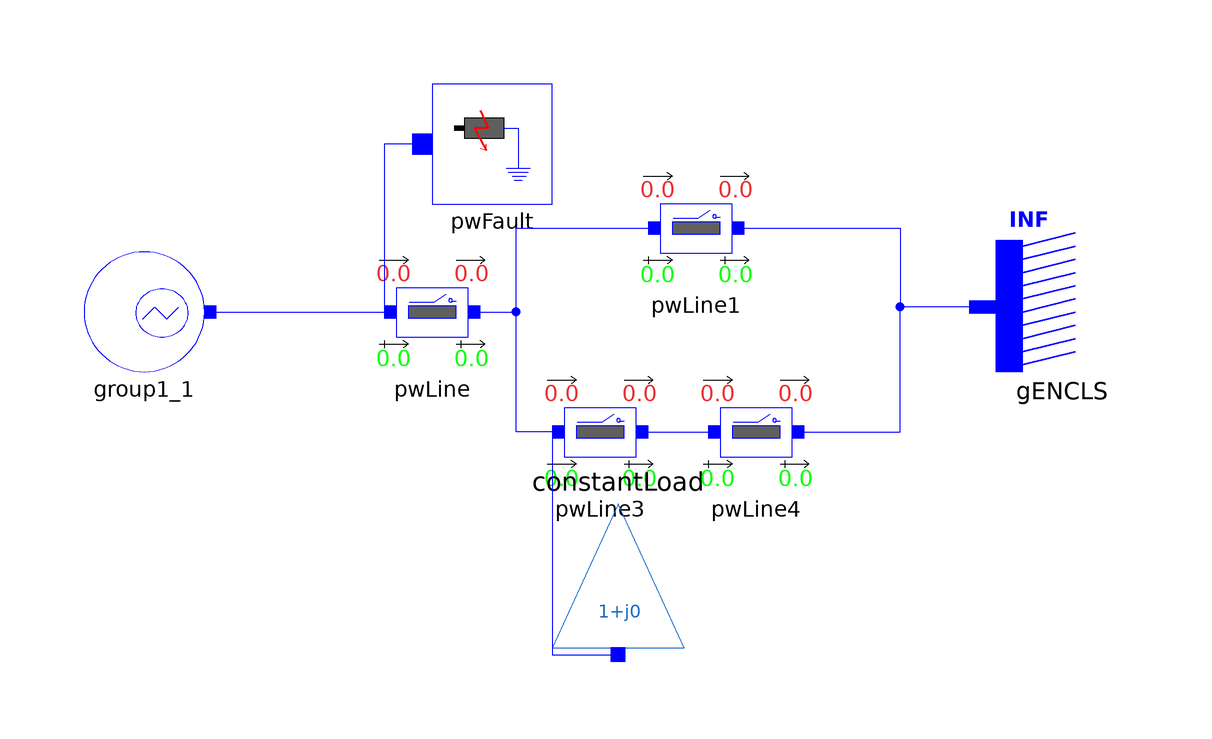

This picture is the connection diagram that the Modelica source below describes through its graphical annotations.

model SMIB1L_Group1_Nordic44 "Single-Machine Infinite Bus model testing the dynamic configuration of generator and controls,
  from Nordic 44 model: Buses 3000, 7000"

  iPSL.Examples.N44_Groups.Configuration.Group1 group1_1
    annotation (Placement(transformation(extent={{-85,-10},{-65,10}})));
  Electrical.Branches.PwLine2Openings pwLine(
    R=0.1,
    X=0.1,
    G=0.1,
    B=0.1,
    t1=100,
    t2=100) annotation (Placement(transformation(extent={{-37,-10},{-17,10}})));
  Electrical.Events.PwFault              pwFault(
    R = 0,
    t1 = 2,
    t2 = 2.15,
    X = -0.5) annotation(Placement(transformation(extent={{-27,18},{-7,38}})));
  Electrical.Branches.PwLine2Openings pwLine1(
    R=0.1,
    X=0.1,
    G=0.1,
    B=0.1,
    t1=100,
    t2=100) annotation (Placement(transformation(extent={{7,4},{27,24}})));
  Electrical.Branches.PwLine2Openings pwLine3(
    R=0.1,
    X=0.1,
    G=0.1,
    B=0.1,
    t2=100,
    t1=100) annotation (Placement(transformation(extent={{-9,-30},{11,-10}})));
  Electrical.Loads.PSSE.Load_variation constantLoad(
    angle_0 = -0.57627,
    S_p(re = 0.5, im = 0.1),
    S_i(im = 0, re = 0),
    S_y(re = 0, im = 0),
    a(re = 1, im = 0),
    b(re = 0, im = 1),
    PQBRAK = 0.7,
    V_0 = 0.991992,
    t1 = 2,
    d_P = 5 * 0.01,
    d_t = 0) annotation(Placement(transformation(extent={{11,-12},
            {-11,12}},
        rotation=180,
        origin={4,-44})));
  Electrical.Branches.PwLine2Openings pwLine4(
    R=0.1,
    X=0.1,
    G=0.1,
    B=0.1,
    t2=100,
    t1=100) annotation (Placement(transformation(extent={{17,-30},{37,-10}})));
  Electrical.Machines.PSSE.GENCLS.GENCLS              gENCLS(
    M_b = 0.1,
    X_d = 0.2,
    P_0 = 0.01 * 10.01716,
    Q_0 = 0.01 * 8.006525,
    V_0 = 1,
    H = 0,
    D = 0,
    angle_0 = -3.00563e-7) annotation(Placement(transformation(extent={{89,-10},
            {67,12}})));
equation

  connect(pwFault.p,pwLine. p) annotation (Line(
      points={{-28.6667,28},{-35,28},{-35,0},{-34,0},{-34,0}},
      color={0,0,255},
      smooth=Smooth.None));
  connect(pwLine.n,pwLine1. p) annotation (Line(
      points={{-20,0},{-13,0},{-13,14},{10,14}},
      color={0,0,255},
      smooth=Smooth.None));
  connect(pwLine3.p,pwLine1. p) annotation (Line(
      points={{-6,-20},{-13,-20},{-13,14},{10,14}},
      color={0,0,255},
      smooth=Smooth.None));
  connect(pwLine3.n,pwLine4. p) annotation (Line(
      points={{8,-20},{20,-20}},
      color={0,0,255},
      smooth=Smooth.None));
  connect(pwLine1.n,gENCLS. p) annotation (Line(
      points={{24,14},{51,14},{51,0.834604},{64.8,0.834604}},
      color={0,0,255},
      smooth=Smooth.None));
  connect(pwLine4.n,gENCLS. p) annotation (Line(
      points={{34,-20},{51,-20},{51,0.834604},{64.8,0.834604}},
      color={0,0,255},
      smooth=Smooth.None));
  connect(pwLine3.p,constantLoad. p) annotation (Line(
      points={{-6,-20},{-7,-20},{-7,-57.2},{4,-57.2}},
      color={0,0,255},
      smooth=Smooth.None));
  connect(group1_1.pwPin, pwLine.p) annotation (Line(
      points={{-64,0},{-34,0}},
      color={0,0,255},
      smooth=Smooth.None));
  annotation(Diagram(coordinateSystem(extent={{-100,-100},{100,100}},      preserveAspectRatio=true,  initialScale = 0.1, grid = {1, 1}),
        graphics),                                                                                                    Icon(coordinateSystem(extent = {{-100, -100}, {100, 100}}, preserveAspectRatio = true, initialScale = 0.1, grid = {1, 1})),
    Documentation(info="<html>
<p><br><span style=\"font-family: MS Shell Dlg 2;\">&LT;iPSL: iTesla Power System Library&GT;</span></p>
<p><span style=\"font-family: MS Shell Dlg 2;\">Copyright 2015 RTE (France), AIA (Spain), KTH (Sweden) and DTU (Denmark)</span></p>
<ul>
<li><span style=\"font-family: MS Shell Dlg 2;\">RTE: http://www.rte-france.com/ </span></li>
<li><span style=\"font-family: MS Shell Dlg 2;\">AIA: http://www.aia.es/en/energy/</span></li>
<li><span style=\"font-family: MS Shell Dlg 2;\">KTH: https://www.kth.se/en</span></li>
<li><span style=\"font-family: MS Shell Dlg 2;\">DTU:http://www.dtu.dk/english</span></li>
</ul>
<p><span style=\"font-family: MS Shell Dlg 2;\">The authors can be contacted by email: info at itesla-ipsl dot org</span></p>
<p><span style=\"font-family: MS Shell Dlg 2;\">This package is part of the iTesla Power System Library (&QUOT;iPSL&QUOT;) .</span></p>
<p><span style=\"font-family: MS Shell Dlg 2;\">The iPSL is free software: you can redistribute it and/or modify it under the terms of the GNU Lesser General Public License as published by the Free Software Foundation, either version 3 of the License, or (at your option) any later version.</span></p>
<p><span style=\"font-family: MS Shell Dlg 2;\">The iPSL is distributed in the hope that it will be useful, but WITHOUT ANY WARRANTY; without even the implied warranty of MERCHANTABILITY or FITNESS FOR A PARTICULAR PURPOSE. See the GNU Lesser General Public License for more details.</span></p>
<p><span style=\"font-family: MS Shell Dlg 2;\">You should have received a copy of the GNU Lesser General Public License along with the iPSL. If not, see &LT;http://www.gnu.org/licenses/&GT;.</span></p>
</html>"));
end SMIB1L_Group1_Nordic44;